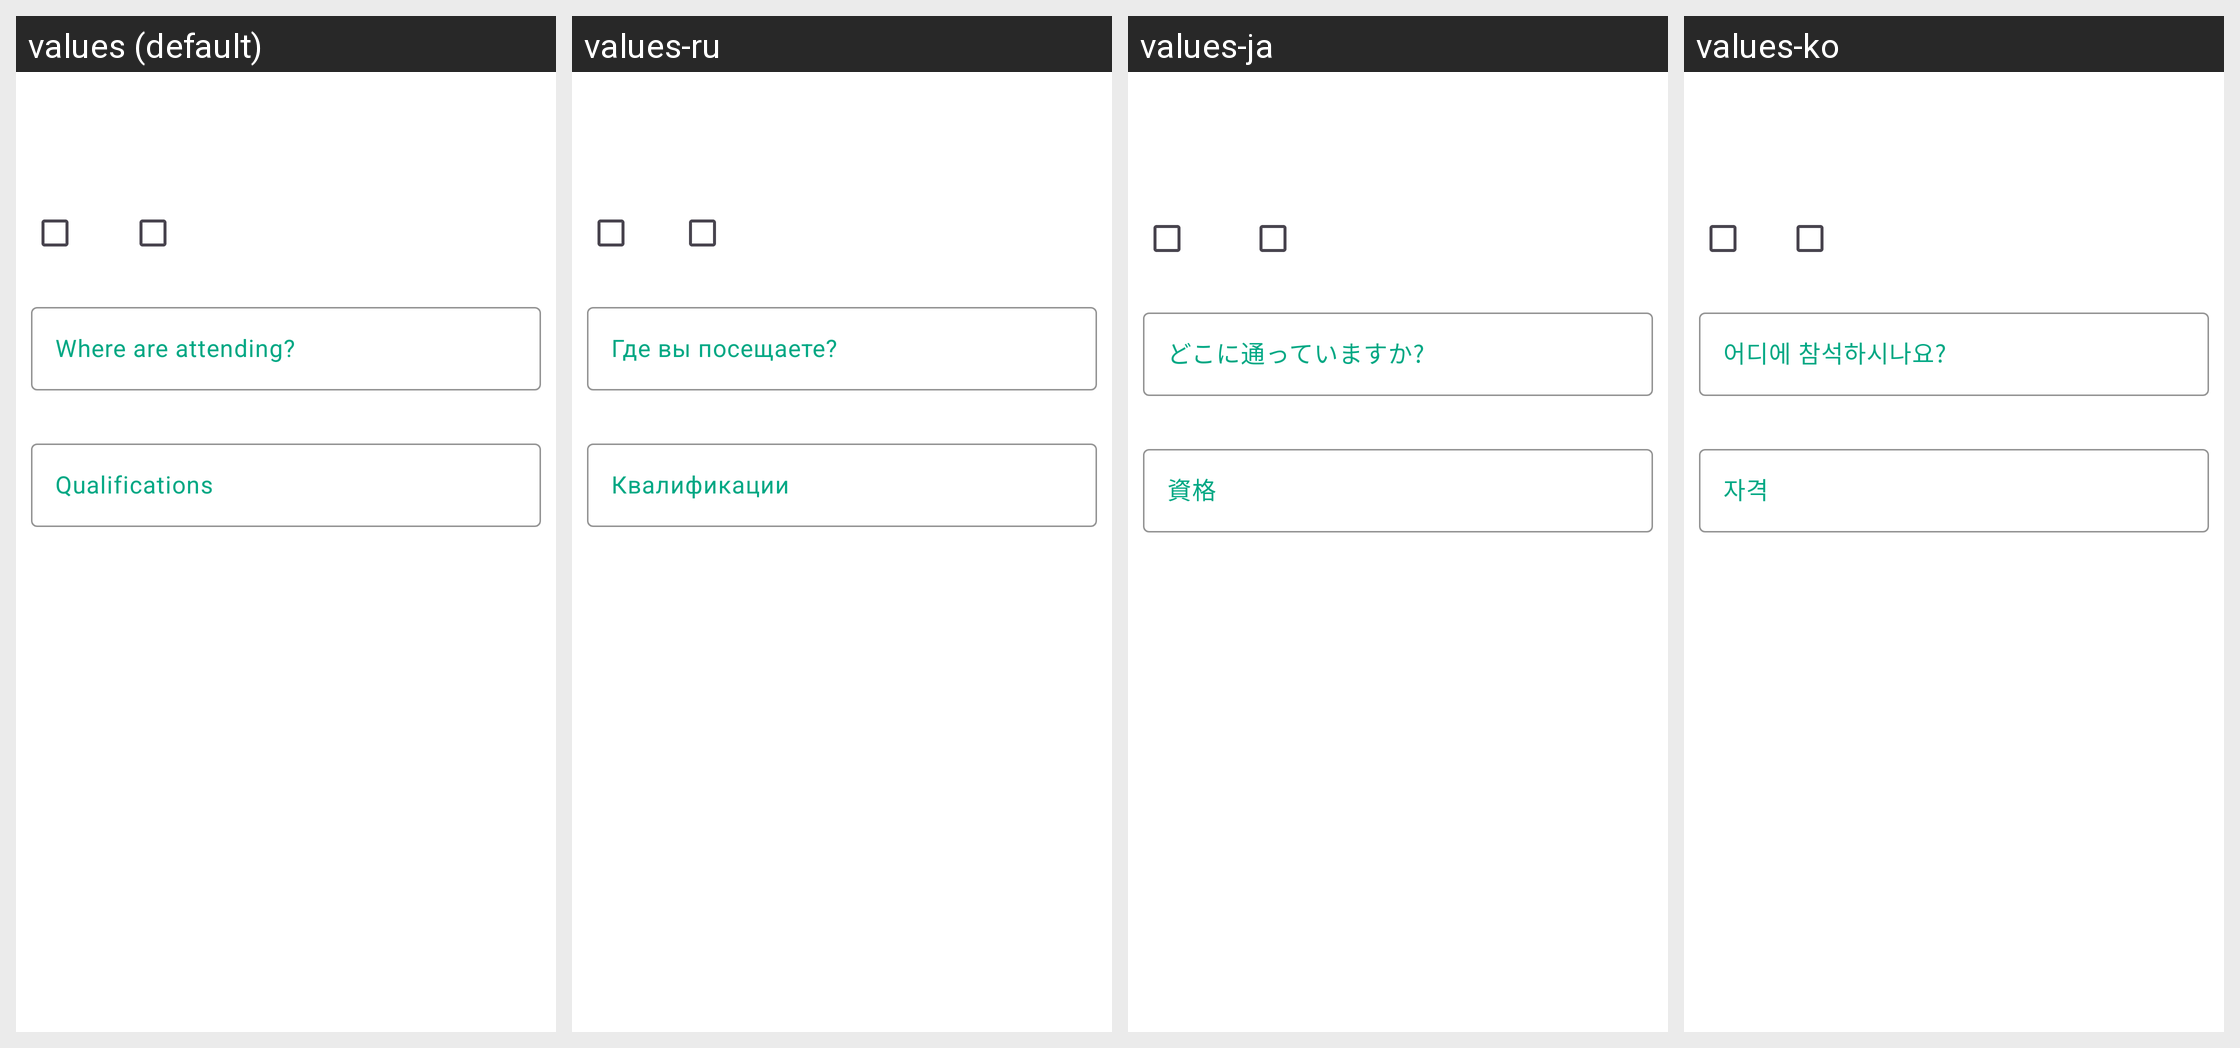

Translations of the strings shown on this Android screen, per locale in the grid:
Android screen res/layout/fragment_education_information.xml rendered under 4 locales, left to right: values (default), values-ru, values-ja, values-ko. Device: Nexus 5 (rendered at 1080×1920; each locale shown at half size, 540×960, under a caption strip naming it); theme Theme.InterDate.
Other locales in the repository, not shown: values-af, values-cs, values-de, values-en, values-es, values-it, values-pl, values-pt, values-tr.
Strings drawn on this screen, with the default value and each locale's value (text and hints the layout hard-codes, and strings that could not be matched under every locale, appear in the picture but are not listed):

where_are_you_attending
  values: Where are attending?
  values-ru: Где вы посещаете?
  values-ja: どこに通っていますか?
  values-ko: 어디에 참석하시나요?

qualifications
  values: Qualifications
  values-ru: Квалификации
  values-ja: 資格
  values-ko: 자격
